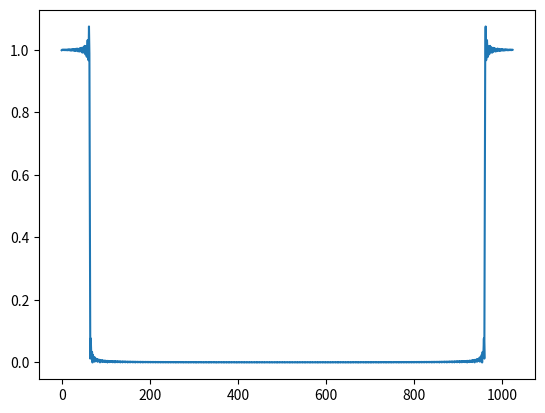

Python code for this plot:
import numpy as np
import matplotlib.pyplot as plt


def filter_low_pass(x):
    p = 300
    omega = np.pi / 8
    if x == 300:         # for handling lim 0/0
        return 0.125
    if 2 * p >= x >= 0:
        return (np.sin(omega * (x - p))) / (np.pi * (x - p))
    return 0


def discrete_fourier_transform(filter, k):
    result = []
    for i in range(k):
        result += [0]
    for i in range(k):
        for j in range(-1000, 1000):
            result[i] += filter(j) * np.exp(2j * np.pi * i * j / k)
    return result


final_res = discrete_fourier_transform(filter_low_pass, 1024)    # sample count (k) should be 1024 minimum
plt.plot(np.abs(final_res))                                      # using abs because we want the absolute value
plt.show()
